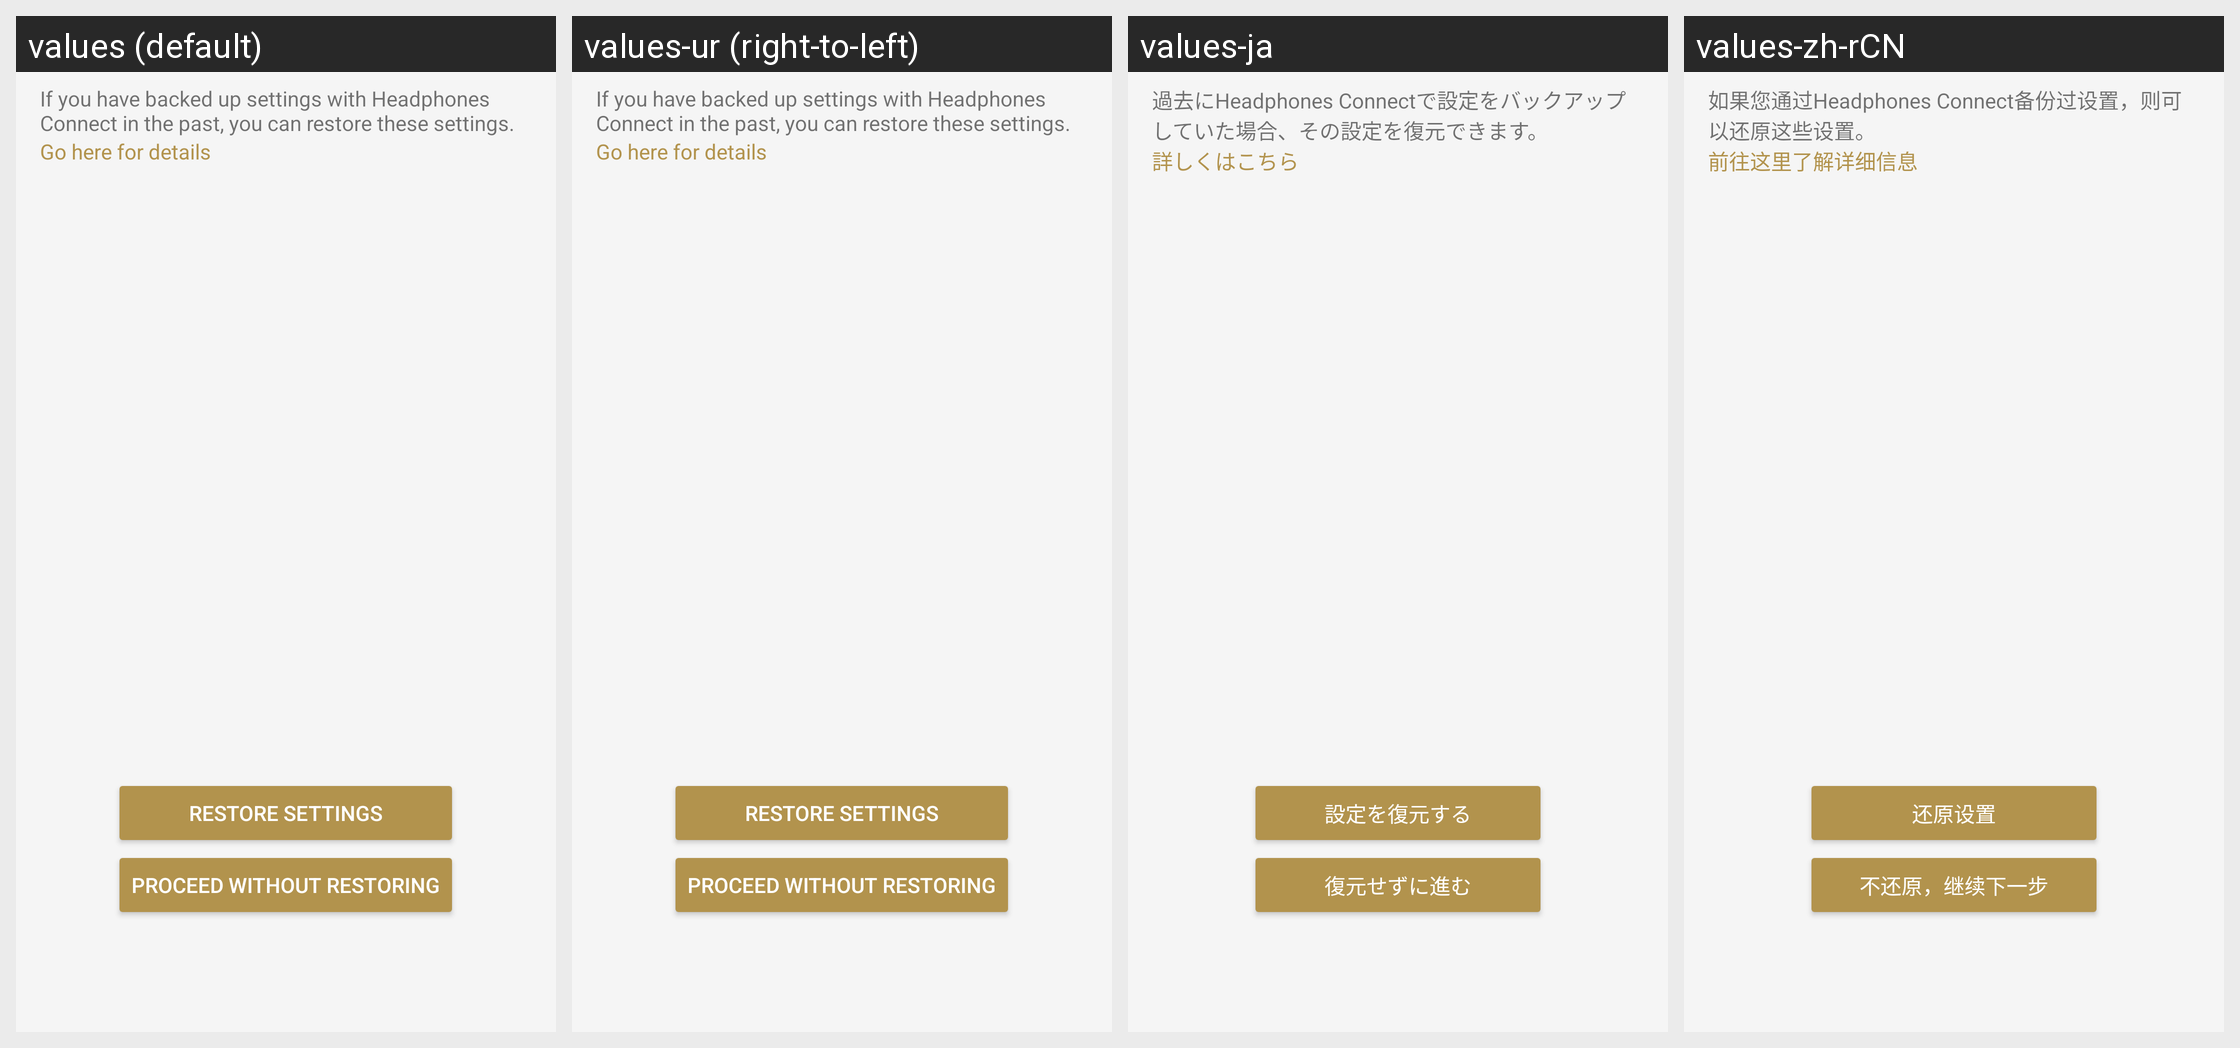

This grid shows one Android layout under several languages. Give, for every string resource on the screen, its name, the default text and each shown locale's text.
Android screen res/layout/sto_restore_fragment.xml rendered under 4 locales, left to right: values (default), values-ur (right-to-left), values-ja, values-zh-rCN. Device: Nexus 5 (rendered at 1080×1920; each locale shown at half size, 540×960, under a caption strip naming it); theme AppTheme.Light.
Other locales in the repository, not shown: values-af, values-am, values-ar, values-az, values-be, values-bg, values-bn, values-bs, values-ca, values-cs, values-da, values-de, values-el, values-en, values-en-rGB, values-en-rUS, values-en-rXC, values-es, values-es-rUS, values-et, values-eu, values-fa, values-fi, values-fr, values-fr-rCA, values-gl, values-gu, values-hi, values-hr, values-hu, values-hy, values-in, values-is, values-it, values-iw, values-ka, values-kk, values-km, values-kn, values-ko, values-ky, values-lo, values-lt, values-lv, values-mk, values-ml, values-mn, values-mr, values-ms, values-my, values-nb, values-ne, values-nl, values-pa, values-pl, values-pt, values-pt-rBR, values-pt-rPT, values-ro, values-ru, values-si, values-sk, values-sl, values-sq, values-sr, values-sv, values-sw, values-ta, values-te, values-th, values-tl, values-tr, values-uk, values-uz, values-vi, values-zh-rHK, values-zh-rTW, values-zu.
Strings drawn on this screen, with the default value and each locale's value (text and hints the layout hard-codes, and strings that could not be matched under every locale, appear in the picture but are not listed):

SettingsTakeOver_Restore_Intro_Description
  values: If you have backed up settings with Headphones Connect in the past, you can restore these settings.
  values-ur: If you have backed up settings with Headphones Connect in the past, you can restore these settings.  [not translated; the default value is used]
  values-ja: 過去にHeadphones Connectで設定をバックアップしていた場合、その設定を復元できます。
  values-zh-rCN: 如果您通过Headphones Connect备份过设置，则可以还原这些设置。

SettingsTakeOver_Restore_Intro_Link
  values: Go here for details
  values-ur: Go here for details  [not translated; the default value is used]
  values-ja: 詳しくはこちら
  values-zh-rCN: 前往这里了解详细信息

SettingsTakeOver_Restore_Intro_Button_Restore
  values: Restore settings
  values-ur: Restore settings  [not translated; the default value is used]
  values-ja: 設定を復元する
  values-zh-rCN: 还原设置

SettingsTakeOver_Restore_Intro_Button_Setup
  values: Proceed without restoring
  values-ur: Proceed without restoring  [not translated; the default value is used]
  values-ja: 復元せずに進む
  values-zh-rCN: 不还原，继续下一步
